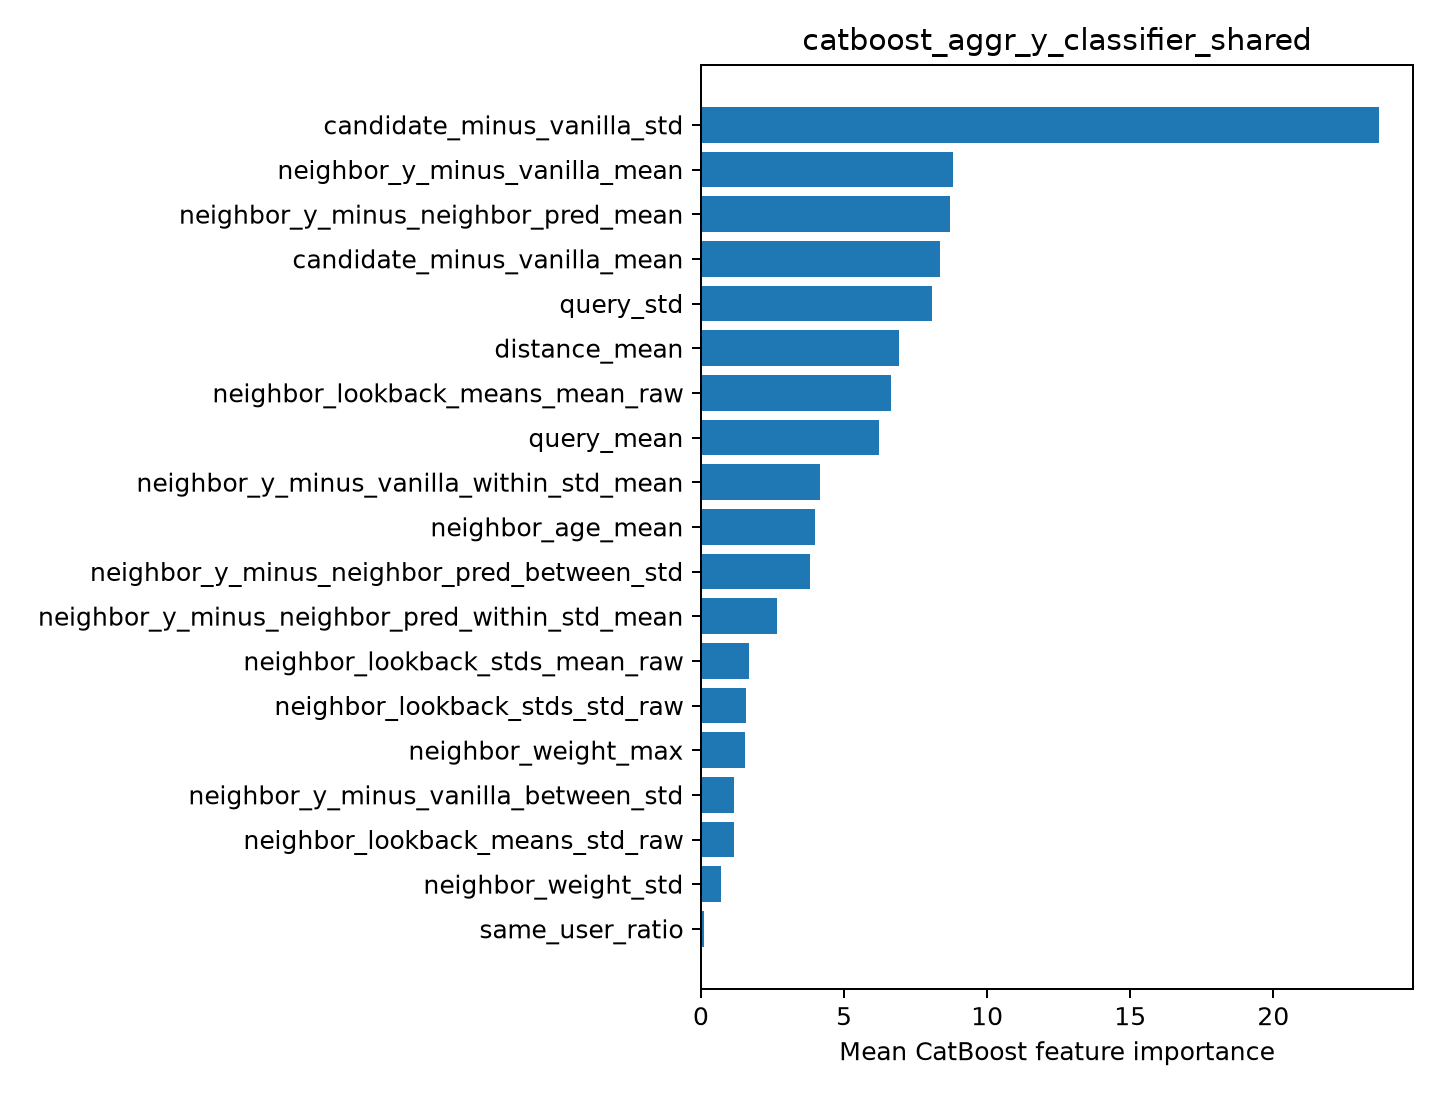

The file beside this chart, header and first rows:
feature, importance
candidate_minus_vanilla_std, 23.7
neighbor_y_minus_vanilla_mean, 8.812
neighbor_y_minus_neighbor_pred_mean, 8.686
candidate_minus_vanilla_mean, 8.355
query_std, 8.085
distance_mean, 6.926
neighbor_lookback_means_mean_raw, 6.654
query_mean, 6.22
neighbor_y_minus_vanilla_within_std_mean, 4.166
neighbor_age_mean, 3.996
neighbor_y_minus_neighbor_pred_between_s…, 3.81
neighbor_y_minus_neighbor_pred_within_st…, 2.67
neighbor_lookback_stds_mean_raw, 1.674
neighbor_lookback_stds_std_raw, 1.56
neighbor_weight_max, 1.553
neighbor_y_minus_vanilla_between_std, 1.16
neighbor_lookback_means_std_raw, 1.143
neighbor_weight_std, 0.7179
same_user_ratio, 0.1146
